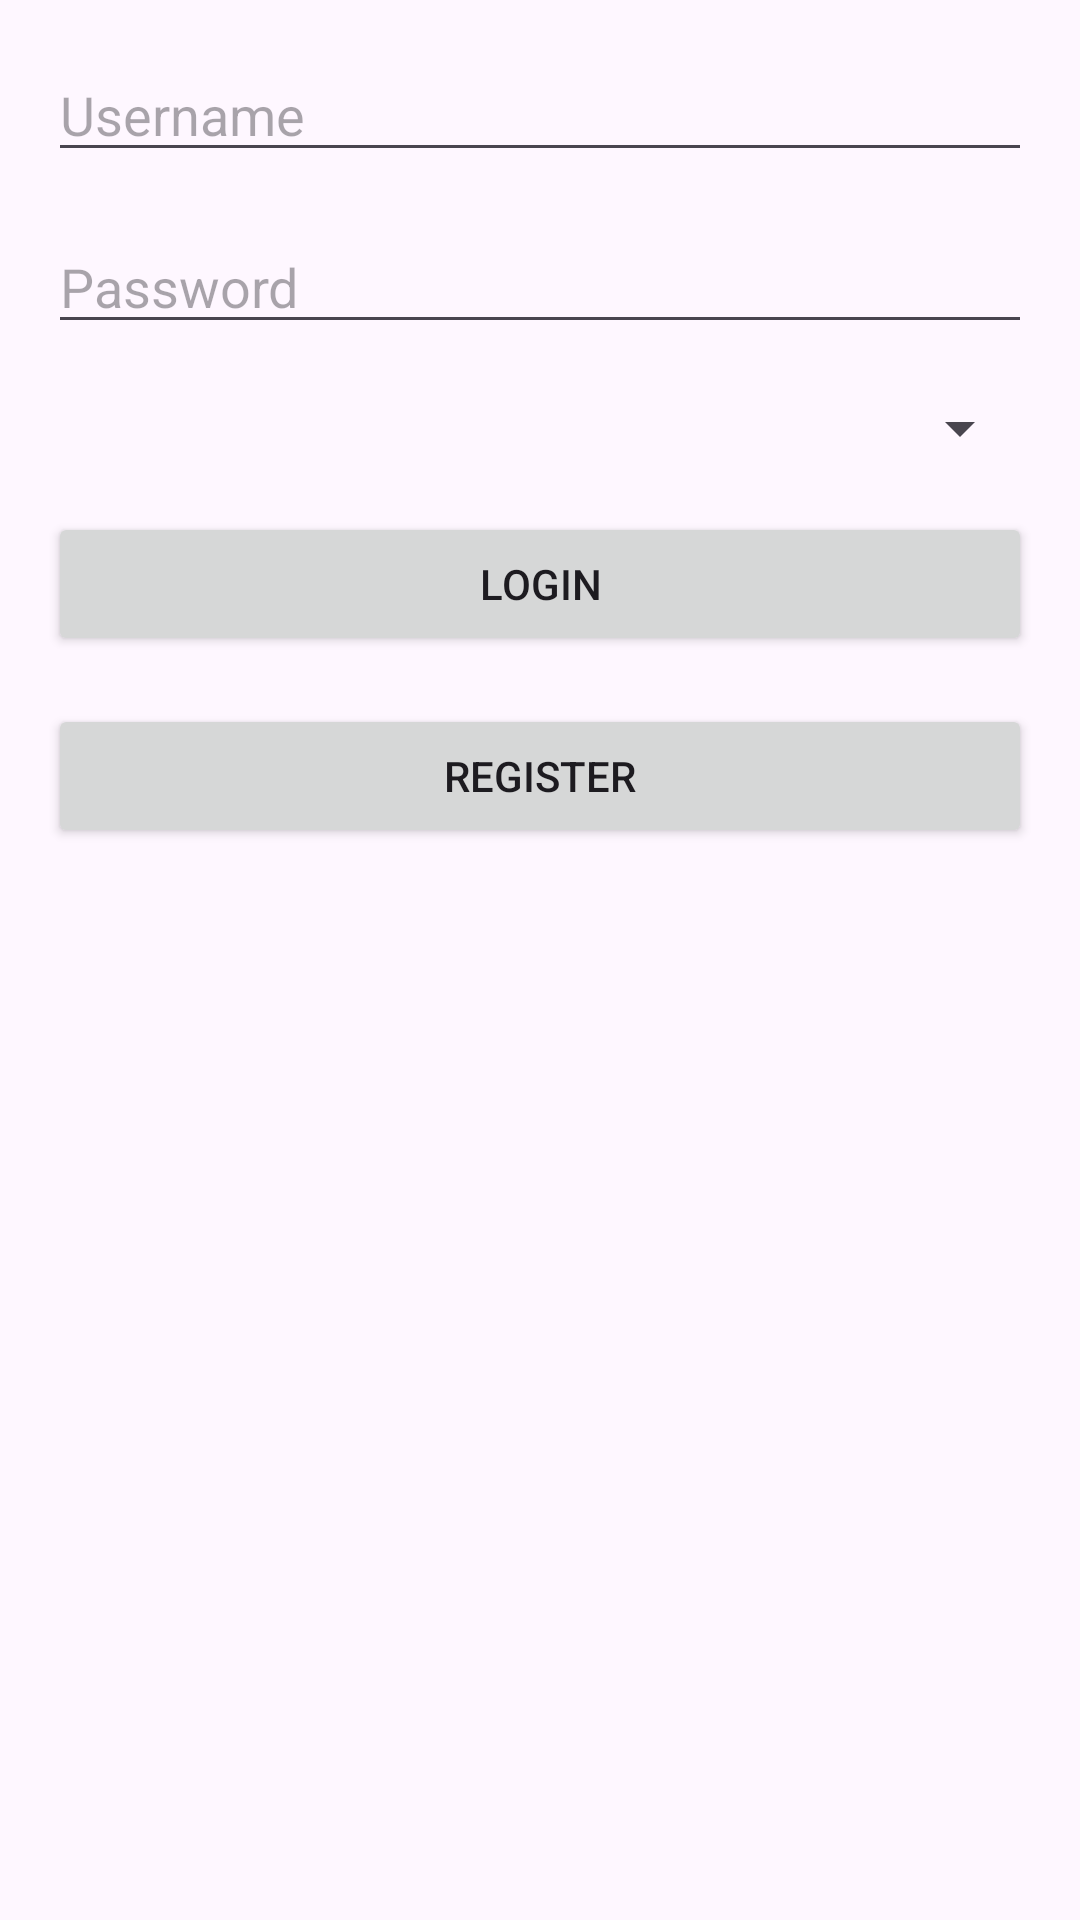

Produce the Android XML layout that renders to this screen, including the resource entries it uses.
<!-- AndroidManifest.xml: application theme Theme.LunaJoMobile -->
<!-- res/layout/activity_login.xml -->
<?xml version="1.0" encoding="utf-8"?>
<RelativeLayout xmlns:android="http://schemas.android.com/apk/res/android"
    xmlns:tools="http://schemas.android.com/tools"
    android:layout_width="match_parent"
    android:layout_height="match_parent"
    android:padding="16dp"
    tools:context=".LoginActivity">

    <EditText
        android:id="@+id/usernameEditText"
        android:layout_width="match_parent"
        android:layout_height="wrap_content"
        android:layout_marginBottom="16dp"
        android:hint="Username" />

    <EditText
        android:id="@+id/passwordEditText"
        android:layout_width="match_parent"
        android:layout_height="wrap_content"
        android:layout_below="@id/usernameEditText"
        android:layout_marginBottom="16dp"
        android:inputType="textPassword"
        android:hint="Password" />

    <Spinner
        android:id="@+id/userTypeSpinner"
        android:layout_width="match_parent"
        android:layout_height="wrap_content"
        android:layout_below="@id/passwordEditText"
        android:layout_marginBottom="16dp"
        android:prompt="@string/choose_user_type" />

    <Button
        android:id="@+id/loginButton"
        android:layout_width="match_parent"
        android:layout_height="wrap_content"
        android:layout_below="@id/userTypeSpinner"
        android:layout_marginBottom="16dp"
        android:text="Login" />

    <Button
        android:id="@+id/registerButton"
        android:layout_width="match_parent"
        android:layout_height="wrap_content"
        android:layout_below="@id/loginButton"
        android:text="Register" />

</RelativeLayout>
<!-- resources referenced by this layout -->
<resources>
  <string name="choose_user_type">Choose User Type</string>
  <style name="Theme.LunaJoMobile" parent="Base.Theme.LunaJoMobile" />
  <style name="Base.Theme.LunaJoMobile" parent="Theme.Material3.DayNight.NoActionBar">
          
          
      </style>
</resources>
